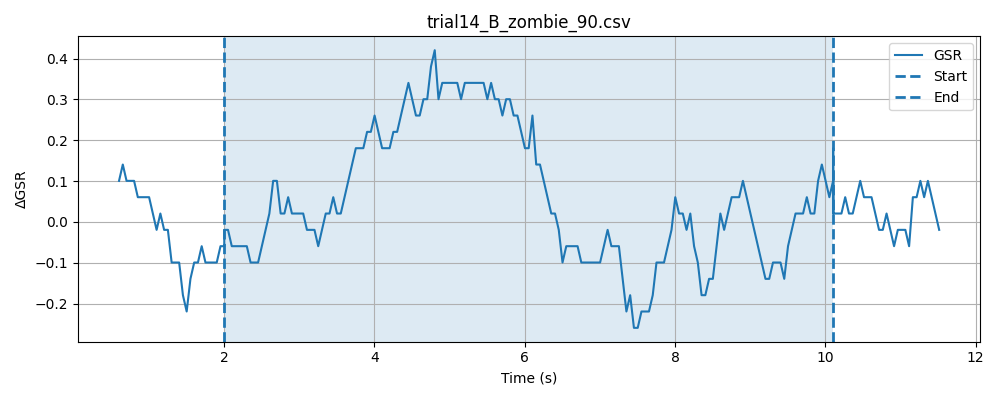

The data file committed next to this chart (first rows):
timestamp, elapsed_sec, gsr_raw, phase
1778371342, 0.03005, 4092, baseline
1778371342, 0.0801, 4092, baseline
1778371342, 0.1301, 4092, baseline
1778371342, 0.1802, 4092, baseline
1778371342, 0.2303, 4093, baseline
1778371342, 0.2803, 4093, baseline
1778371342, 0.3303, 4092, baseline
1778371342, 0.3804, 4092, baseline
1778371342, 0.4305, 4093, baseline
1778371342, 0.4804, 4093, baseline
1778371342, 0.5304, 4092, baseline
1778371342, 0.5804, 4093, baseline
1778371342, 0.6305, 4092, baseline
1778371342, 0.6805, 4093, baseline
1778371342, 0.7306, 4092, baseline
1778371342, 0.7805, 4092, baseline
1778371342, 0.8306, 4092, baseline
1778371342, 0.8806, 4093, baseline
1778371342, 0.9306, 4092, baseline
1778371343, 0.9806, 4092, baseline
1778371343, 1.031, 4092, baseline
1778371343, 1.081, 4092, baseline
1778371343, 1.131, 4093, baseline
1778371343, 1.181, 4092, baseline
1778371343, 1.23, 4092, baseline
1778371343, 1.281, 4093, baseline
1778371343, 1.331, 4091, baseline
1778371343, 1.381, 4092, baseline
1778371343, 1.431, 4092, baseline
1778371343, 1.481, 4092, baseline
1778371343, 1.531, 4093, baseline
1778371343, 1.581, 4092, baseline
1778371343, 1.631, 4092, baseline
1778371343, 1.681, 4092, baseline
1778371343, 1.731, 4092, baseline
1778371343, 1.781, 4093, baseline
1778371343, 1.831, 4092, baseline
1778371343, 1.881, 4092, baseline
1778371343, 1.931, 4091, baseline
1778371344, 1.981, 4092, baseline
1778371344, 2.031, 4092, baseline
1778371344, 0.04805, 4090, stimulus
1778371344, 0.09789, 4092, stimulus
1778371344, 0.1479, 4094, stimulus
1778371344, 0.198, 4093, stimulus
1778371344, 0.248, 4092, stimulus
1778371344, 0.298, 4093, stimulus
1778371344, 0.3482, 4092, stimulus
1778371344, 0.3982, 4092, stimulus
1778371344, 0.4482, 4092, stimulus
1778371344, 0.4983, 4093, stimulus
1778371344, 0.5483, 4092, stimulus
1778371344, 0.5983, 4092, stimulus
1778371344, 0.6484, 4093, stimulus
1778371344, 0.6986, 4092, stimulus
1778371344, 0.7486, 4092, stimulus
1778371344, 0.7985, 4092, stimulus
1778371344, 0.8485, 4092, stimulus
1778371344, 0.8985, 4092, stimulus
1778371345, 0.9485, 4092, stimulus
... 207 more rows
